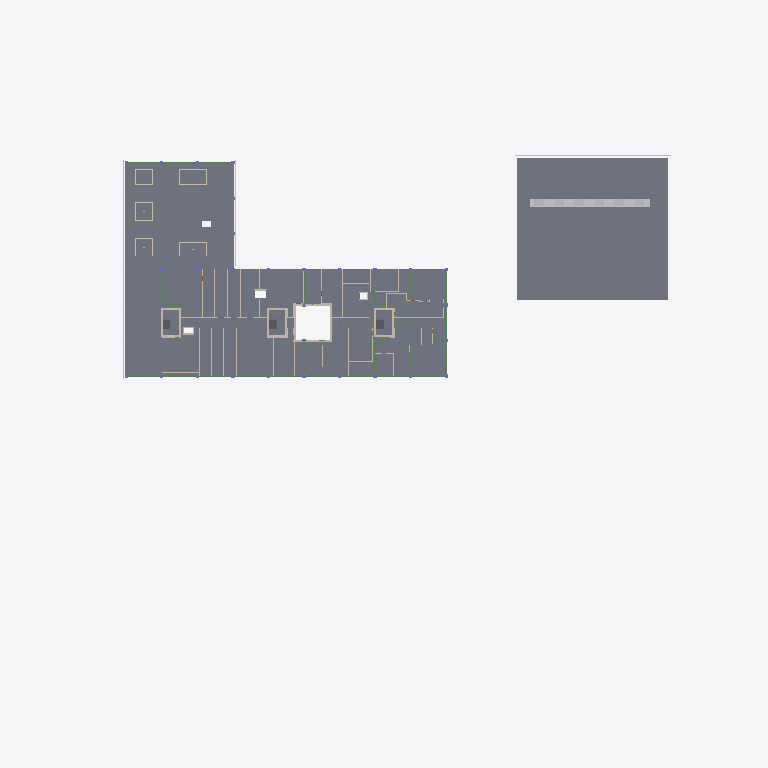
Plan cut of the same IFC building model at storey 'LT4' (level 26.05 m, cut at 27.45 m), seen from above with north up, elements coloured by IFC class (only those large enough to see are counted): 39 slabs (grey), 30 beams (green), 28 walls (beige), 6 other elements (light grey). Cut surfaces are drawn darker.
Extent 160.0 m × 130.4 m × 68.0 m (x, y, z). Storeys (8): B1 at 9.05 m; LT1 at 12.85 m; LT2 at 17.35 m; LT3 at 21.85 m; LT4 at 26.05 m; LT5 at 30.25 m; LT6 at 34.45 m; ATAP at 38.65 m. Elements (4283): 1847 IfcWall, 620 IfcBeam, 406 IfcColumn, 372 IfcSlab, 321 IfcPile, 224 IfcDoor, 221 IfcBuildingElementProxy, 171 IfcCovering, 84 IfcFooting, 10 IfcRailing, 4 IfcChiller, 1 IfcCompressor.

HEADER;
FILE_DESCRIPTION(('ViewDefinition [DesignTransferView]'),'2;1');
FILE_NAME('Rumah Sakit Tepian Batanghari.ifc','2026-11-22T13:16:31',(''),(''),'BIMCraft 0.12.0','BIMCraft 0.12.0','');
FILE_SCHEMA(('IFC4'));
ENDSEC;
DATA;
#12=IFCPROJECT('2PgCJzyUCihfKPuW8rwl2W',$,'RSTB federasi ARS 7.1 + STR 7.3 + MEP (7.2)',$,$,$,'Model ARS LOD 300 Tahap 7 (draf, disetujui atas delegasi Defsa 22 Nov 2026)',(#4),#11);
#16=IFCSITE('36irGzT4gVqYDLgeSD8w7P',$,'Site',$,$,#15,$,$,.ELEMENT.,$,$,$,$,$);
#21=IFCBUILDING('0LbbiHh3iEtKh8V2uE2IS6',$,'Gedung utama RS (6 lantai + basement)',$,$,#19,$,$,.ELEMENT.,$,$,#20);
#37=IFCBUILDINGSTOREY('0JLW4$0Zr5X9gkD4zdTc2G',$,'B1',$,$,#36,$,$,.ELEMENT.,9050.0);
#41=IFCBUILDINGSTOREY('0Wqt5IfFf4Fh_GUvzuWg4P',$,'LT1',$,$,#40,$,$,.ELEMENT.,12850.0);
#45=IFCBUILDINGSTOREY('2HArkJ3192wuxIinlLvjX1',$,'LT2',$,$,#44,$,$,.ELEMENT.,17350.0);
#49=IFCBUILDINGSTOREY('05t0br8fj9efJQSZ5YtmiZ',$,'LT3',$,$,#48,$,$,.ELEMENT.,21850.0);
#53=IFCBUILDINGSTOREY('0oOAZtdPX5WB2i9fEswNg9',$,'LT4',$,$,#52,$,$,.ELEMENT.,26050.0);
#57=IFCBUILDINGSTOREY('1BrEGpoHH8Lha535JOAwDs',$,'LT5',$,$,#56,$,$,.ELEMENT.,30250.0);
#61=IFCBUILDINGSTOREY('0eCFFAiwD1HRiNQ6fxVA_T',$,'LT6',$,$,#60,$,$,.ELEMENT.,34450.0);
#65=IFCBUILDINGSTOREY('0EzdcFkgP26PXoONv0E2Hu',$,'ATAP',$,$,#64,$,$,.ELEMENT.,38650.0);
#86914=IFCSLAB('3jiHrsgo5C$Qoa8nG6zb2k',$,'LT-PARKIR',$,'LT-PARKIR',#86904,#86913,'102589',.FLOOR.);
#106185=IFCSLAB('3zMitz4J99fwQnm6vUJGeG',$,'TP-TamanAtap',$,'TP-TamanAtap',#106168,#106184,'103241',.FLOOR.);
#205743=IFCSLAB('3f9D61WPXCve3vMz20kXB$',$,'PL-200-fc30',$,'PL-200-fc30',#205714,#205742,'100829',.FLOOR.);
#62751=IFCSLAB('3feR0LvJrCqeG6YTyeC08n',$,'LT-UTIL',$,'LT-UTIL',#62735,#62750,'101688',.FLOOR.);
#64968=IFCSLAB('3zTSX8bYjEdQNhM2E6VFLq',$,'LT-SIRK',$,'LT-SIRK',#64954,#64967,'101780',.FLOOR.);
#63368=IFCSLAB('2DwUQBlSPCuRr2Qs7KWiiw',$,'LT-RAWAT',$,'LT-RAWAT',#63356,#63367,'101716',.FLOOR.);
#63445=IFCSLAB('3ynvZ_axP8pgS4V7wYUGsj',$,'LT-RAWAT',$,'LT-RAWAT',#63429,#63444,'101719',.FLOOR.);
#63671=IFCSLAB('2a5wUEDWr2SvUwDPOXselt',$,'LT-RAWAT',$,'LT-RAWAT',#63657,#63670,'101728',.FLOOR.);
#63226=IFCSLAB('0KX2lQynnBKfpCDOpxu4CG',$,'LT-RAWAT',$,'LT-RAWAT',#63216,#63225,'101710',.FLOOR.);
#63297=IFCSLAB('3gKsc2T1PB0ft6gUu4Ix2n',$,'LT-RAWAT',$,'LT-RAWAT',#63283,#63296,'101713',.FLOOR.);
#63597=IFCSLAB('3BrLu9u91AQRL9$zh9ikZj',$,'LT-RAWAT',$,'LT-RAWAT',#63583,#63596,'101725',.FLOOR.);
#63522=IFCSLAB('0vMfCWVH54nQp8dzyaMQhF',$,'LT-RAWAT',$,'LT-RAWAT',#63508,#63521,'101722',.FLOOR.);
#63745=IFCSLAB('1J0G4QtTv2wvakoM81hEE3',$,'LT-RAWAT',$,'LT-RAWAT',#63731,#63744,'101731',.FLOOR.);
#63822=IFCSLAB('22gnz5a4972fOodN1eTjg9',$,'LT-KLINIK',$,'LT-KLINIK',#63807,#63821,'101734',.FLOOR.);
#63890=IFCSLAB('2L$NFV7tn0c8fEucus_Aga',$,'LT-KLINIK',$,'LT-KLINIK',#63880,#63889,'101737',.FLOOR.);
#62795=IFCSLAB('2KXGy3xYr3Lh8$869QLjgZ',$,'LT-UTIL',$,'LT-UTIL',#62785,#62794,'101690',.FLOOR.);
#64431=IFCSLAB('2KncYFFLHAc9rahI6r8bpa',$,'LT-LOBI',$,'LT-LOBI',#64421,#64430,'101761',.FLOOR.);
#64494=IFCSLAB('2JVs_v82H19hf_zzUaf0EC',$,'LT-LOBI',$,'LT-LOBI',#64484,#64493,'101764',.FLOOR.);
#63037=IFCSLAB('11jp8DrRz4iQzQXs9uRCrh',$,'LT-RAWAT',$,'LT-RAWAT',#63027,#63036,'101701',.FLOOR.);
#63100=IFCSLAB('1Uc$a$BW1F_Q7uX$DoC9I5',$,'LT-RAWAT',$,'LT-RAWAT',#63090,#63099,'101704',.FLOOR.);
#63163=IFCSLAB('1bs6$jpenExwyotTXDVoD3',$,'LT-RAWAT',$,'LT-RAWAT',#63153,#63162,'101707',.FLOOR.);
#62841=IFCSLAB('35rICqD9HAUOAEgbWfSeWz',$,'LT-RAWAT',$,'LT-RAWAT',#62829,#62840,'101692',.FLOOR.);
#62909=IFCSLAB('0AHpcf$HPDsBb3$5keBcQ3',$,'LT-RAWAT',$,'LT-RAWAT',#62897,#62908,'101695',.FLOOR.);
#62974=IFCSLAB('1LQZ9mdIT5oQVepHUlfUw5',$,'LT-RAWAT',$,'LT-RAWAT',#62964,#62973,'101698',.FLOOR.);
#64034=IFCSLAB('0CiP9e_SbDrxHU_9G69pIS',$,'LT-KLINIK',$,'LT-KLINIK',#64020,#64033,'101743',.FLOOR.);
#64557=IFCSLAB('1pFMyezgz0BRQqo2k9vwe3',$,'LT-SERVIS',$,'LT-SERVIS',#64547,#64556,'101767',.FLOOR.);
#63960=IFCSLAB('0Y4i7yu293PhPDB5PtLzxW',$,'LT-KLINIK',$,'LT-KLINIK',#63946,#63959,'101740',.FLOOR.);
#64620=IFCSLAB('0xCFtXmbj25ev83OXTNngF',$,'LT-INTI',$,'LT-INTI',#64610,#64619,'101770',.FLOOR.);
#64663=IFCSLAB('3jfUs6FlDB2e3Tdwp9DsDQ',$,'LT-INTI',$,'LT-INTI',#64653,#64662,'101772',.FLOOR.);
#64706=IFCSLAB('0OtpNuoS1EOhjV2l$QH1Be',$,'LT-INTI',$,'LT-INTI',#64696,#64705,'101774',.FLOOR.);
#64366=IFCSLAB('2gzIWGHxj3xQTarkG5Rsqm',$,'LT-KLINIK',$,'LT-KLINIK',#64354,#64365,'101758',.FLOOR.);
#64172=IFCSLAB('0aFuwM_e90vB3EPqgREIwt',$,'LT-SERVIS',$,'LT-SERVIS',#64160,#64171,'101749',.FLOOR.);
#64104=IFCSLAB('2IS5HafDnE7uxSpjJfgFWp',$,'LT-SERVIS',$,'LT-SERVIS',#64092,#64103,'101746',.FLOOR.);
#92990=IFCWALL('3QHn2Yx5j47xwsNJnsO$tY',$,'FS-PanelAbu',$,'FS-PanelAbu',#92974,#92989,'102779',.STANDARD.);
#92702=IFCWALL('1n0ZMCLuz6dhZGN$0cve6h',$,'FS-PanelAbu',$,'FS-PanelAbu',#92686,#92701,'102770',.STANDARD.);
#92894=IFCWALL('0thUxbUrXA9eKa1nMwBMvD',$,'FS-PanelAbu',$,'FS-PanelAbu',#92878,#92893,'102776',.STANDARD.);
ENDSEC;
